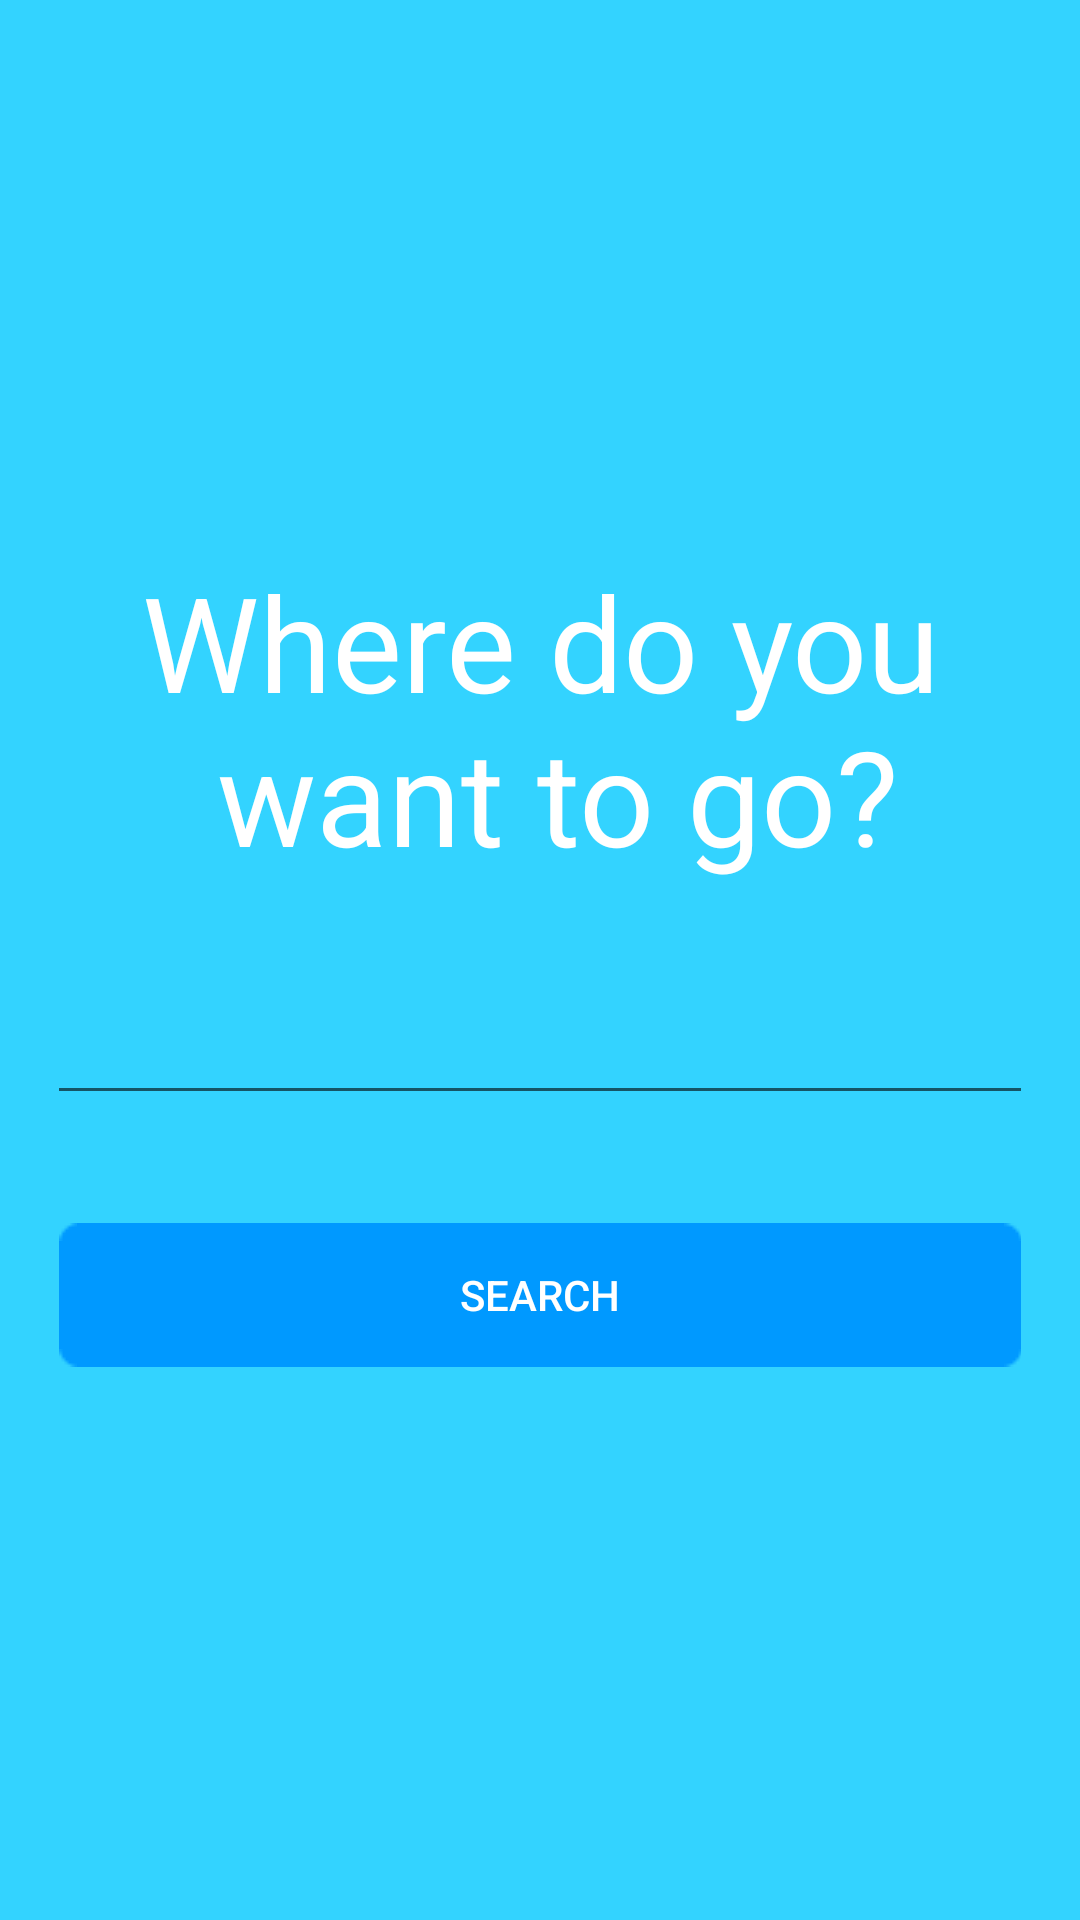

The Android layout XML behind this screen, and the referenced resources:
<!-- AndroidManifest.xml: application theme AppTheme -->
<!-- res/layout/activity_main.xml -->
<LinearLayout xmlns:android="http://schemas.android.com/apk/res/android"
    xmlns:tools="http://schemas.android.com/tools"
    android:layout_width="match_parent"
    android:layout_height="match_parent"
    android:background="@color/main_color"
    android:gravity="center"
    android:orientation="vertical"
    android:paddingBottom="@dimen/activity_vertical_margin"
    android:paddingLeft="@dimen/activity_horizontal_margin"
    android:paddingRight="@dimen/activity_horizontal_margin"
    android:paddingTop="@dimen/activity_vertical_margin"
    tools:context=".MainActivity">

    <TextView
        android:layout_width="match_parent"
        android:layout_height="wrap_content"
        android:gravity="center"
        android:textSize="44sp"
        android:layout_margin="20dp"
        android:id="@+id/main_where_tv"
        android:text="@string/text_where_will_you_go"
        android:layout_gravity="center_horizontal" />

    <EditText
        android:id="@+id/main_where_et"
        android:layout_width="match_parent"
        android:layout_height="wrap_content"
        android:layout_gravity="center_horizontal"
        android:layout_margin="16dp"
        android:inputType="text" />

    <Button
        android:id="@+id/main_search_bt"
        android:layout_width="match_parent"
        android:layout_height="wrap_content"
        android:layout_gravity="center_horizontal"
        android:layout_margin="20dp"
        android:background="@drawable/button_selector"
        android:text="@string/text_search_bt"
        android:textColor="@color/main_text_color" />

</LinearLayout>
<!-- resources referenced by this layout -->
<resources>
  <color name="main_color">#33d3ff</color>
  <color name="main_text_color">#ffffff</color>
  <!-- drawable button_selector (drawable) -->
  <?xml version="1.0" encoding="utf-8"?>
  <selector xmlns:android="http://schemas.android.com/apk/res/android">
      <item android:state_pressed="true"
          android:drawable="@drawable/button_p"/>
      <item android:state_pressed="false"
          android:drawable="@drawable/button"/>
  </selector>
  <string name="text_search_bt">Search</string>
  <string name="text_where_will_you_go">Where do you\n  want to go?</string>
  <style name="AppTheme" parent="Theme.AppCompat.Light.DarkActionBar">
          
          <item name="android:textColor">@color/main_text_color</item>
          <item name="android:textColorPrimary">@color/main_text_color</item>
          <item name="android:actionBarStyle">@style/ActionBarStyle</item>
      </style>
  <style name="ActionBarStyle" parent="Widget.AppCompat.ActionBar">
          <item name="android:background">@color/main_text_color</item>
      </style>
</resources>
